28-way image classification set "patches" from GitHub (AlbertoPresta/Thesis); label vocabulary: Amandinea punctata, Arthonia radiata, Caloplaca cerina, Candelariella reflexa, Candelariella xanthostigma, Chrysothrix candelaris, Diploicia canescens, Flavoparmelia caperata, Gyalolechia flavorubescens, Hyperphyscia adglutinata, Lecanora argentata, Lecanora carpinea, Lecanora chlarotera, Lecidella elaeochroma, Melanelixia glabratula, Parmotrema chinense, Pertusaria amara, Pertusaria pertusa, Phaeophyscia orbicularis, Physcia biziana, Physconia grisea, Punctelia subrudecta, Ramalina farinacea, Ramalina fastigiata, Xanthomendoza fallax, Xanthomendoza fulva, flavoparmenia soredians, rinodina sophonens.

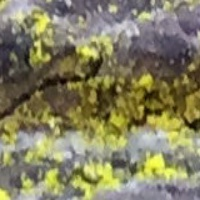
Label: Chrysothrix candelaris

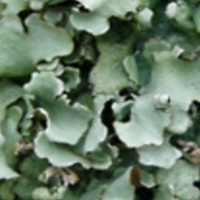
Label: Parmotrema chinense

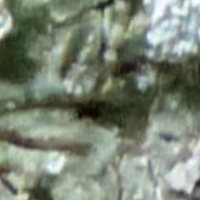
Label: Pertusaria amara

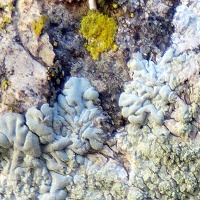
Label: Diploicia canescens

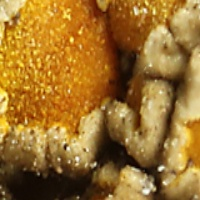
Label: Caloplaca cerina

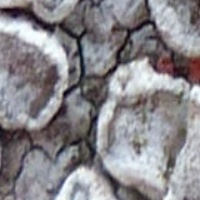
Label: Lecanora carpinea
